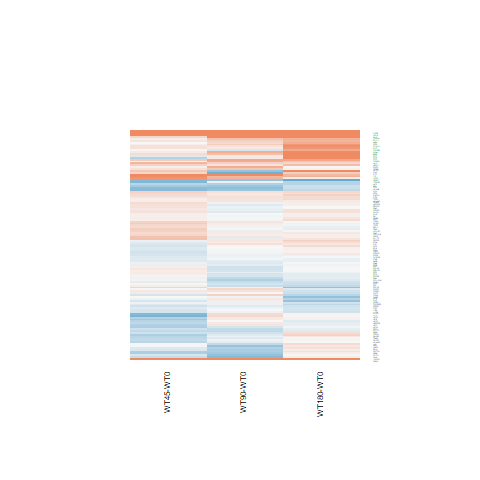

The data file committed next to this chart (first rows):
WT180-WT0.logFC, WT180-WT0.AveExpr, WT180-WT0.t, WT180-WT0.P.Value, WT180-WT0.adj.P.Val, WT180-WT0.B, WT45-WT0.logFC, WT45-WT0.AveExpr, WT45-WT0.t, WT45-WT0.P.Value, WT45-WT0.adj.P.Val, WT45-WT0.B, WT90-WT0.logFC, WT90-WT0.AveExpr, WT90-WT0.t, WT90-WT0.P.Value, WT90-WT0.adj.P.Val, WT90-WT0.B
-0.4051, 4.426, -1.955, 0.06225, 0.4477, -4.971, -0.17, 4.426, -0.8333, 0.4128, 0.6614, -6.09, -0.06283, 4.426, -0.311, 0.7585, 0.8986, -6.588
0.1492, 5.374, 0.6514, 0.5209, 0.8627, -6.674, 0.01377, 5.374, 0.0598, 0.9528, 0.9798, -6.51, -0.6502, 5.374, -2.743, 0.01126, 0.1697, -3.323
-0.1815, 2.878, -0.7002, 0.4905, 0.8494, -6.303, -0.02102, 2.878, -0.08249, 0.9349, 0.9715, -6.196, 0.2786, 2.878, 1.139, 0.2657, 0.5725, -5.787
0.0152, 8.019, 0.03642, 0.9712, 0.9919, -6.932, -0.834, 8.019, -2.008, 0.05588, 0.3062, -4.663, 0.2826, 8.019, 0.6755, 0.5058, 0.7594, -6.517
-0.1153, 4.546, -0.6743, 0.5065, 0.8567, -6.597, 0.08924, 4.546, 0.5271, 0.6029, 0.7931, -6.326, -0.3967, 4.546, -2.278, 0.03181, 0.236, -4.227
-0.05475, 6.324, -0.435, 0.6674, 0.9126, -6.827, -0.1087, 6.324, -0.8621, 0.3971, 0.6494, -6.176, -0.1247, 6.324, -0.9894, 0.3323, 0.6333, -6.249
-0.1446, 6.262, -1.047, 0.3053, 0.7493, -6.37, -0.03016, 6.262, -0.2188, 0.8286, 0.923, -6.527, -0.2201, 6.262, -1.593, 0.1242, 0.4078, -5.502
0.2182, 5.323, 1.117, 0.2748, 0.7232, -6.259, 0.206, 5.323, 1.053, 0.3027, 0.5739, -5.96, -0.1694, 5.323, -0.8543, 0.4013, 0.689, -6.321
0.09445, 4.437, 0.5384, 0.5952, 0.893, -6.669, -0.2228, 4.437, -1.24, 0.227, 0.5039, -5.667, -0.1033, 4.437, -0.5816, 0.5662, 0.7982, -6.452
0.2014, 3.737, 1.09, 0.2866, 0.7314, -6.136, 0.1562, 3.737, 0.8388, 0.4098, 0.6592, -6.003, -0.09691, 3.737, -0.5095, 0.615, 0.8272, -6.39
0.5623, 6.592, 3.454, 0.002044, 0.06943, -1.925, 1.243, 6.592, 7.705, 5.71695334748287e-08, 0.0001134, 8.468, 1.123, 6.592, 6.958, 3.22404860880261e-07, 9.76147883994339e-05, 6.769
-0.2901, 4.655, -1.537, 0.1371, 0.5875, -5.672, -0.2421, 4.655, -1.284, 0.2111, 0.4868, -5.65, -0.06393, 4.655, -0.3433, 0.7344, 0.8856, -6.603
0.09162, 4.29, 0.4778, 0.6371, 0.9027, -6.679, 0.1039, 4.29, 0.541, 0.5934, 0.7875, -6.275, 0.00964, 4.29, 0.05001, 0.9605, 0.9867, -6.608
-0.3711, 3.82, -2.569, 0.01677, 0.2544, -3.736, 0.1122, 3.82, 0.8102, 0.4257, 0.6717, -6.069, -0.3198, 3.82, -2.228, 0.03544, 0.246, -4.253
-0.235, 2.707, -0.9007, 0.3766, 0.7958, -6.141, -0.2248, 2.707, -0.8592, 0.3986, 0.6502, -5.815, 0.007279, 2.707, 0.02883, 0.9772, 0.9912, -6.4
-0.1057, 2.556, -0.5001, 0.6215, 0.8993, -6.396, -0.1661, 2.556, -0.7755, 0.4456, 0.6862, -5.848, -0.1479, 2.556, -0.6962, 0.4929, 0.7511, -6.097
-0.05698, 6.188, -0.3234, 0.7492, 0.9389, -6.863, 0.4087, 6.188, 2.339, 0.02788, 0.2536, -4.039, 0.1298, 6.188, 0.7399, 0.4665, 0.7338, -6.461
1.336, 3.664, 6.207, 1.96922745773347e-06, 0.0003197, 5.006, 0.1169, 3.664, 0.4854, 0.6317, 0.8112, -6.116, 0.6603, 3.664, 2.917, 0.007502, 0.1452, -2.786
0.1305, 5.176, 0.9175, 0.3679, 0.7911, -6.447, 0.1027, 5.176, 0.7201, 0.4783, 0.7104, -6.237, 0.1586, 5.176, 1.116, 0.2752, 0.5826, -6.07
0.8828, 5.877, 6.071, 2.74968858450789e-06, 0.0004078, 4.568, 0.1982, 5.877, 1.341, 0.1925, 0.4685, -5.64, 0.1299, 5.877, 0.8779, 0.3886, 0.6782, -6.325
0.1162, 5.57, 0.8204, 0.42, 0.8212, -6.534, 0.908, 5.57, 6.558, 8.39206698079651e-07, 0.0009382, 5.886, 0.5979, 5.57, 4.289, 0.0002487, 0.02426, 0.2776
1.224, 2.113, 5.915, 4.04616593276898e-06, 0.0005445, 4.378, -0.4694, 2.113, -1.783, 0.08714, 0.3513, -4.463, 0.1453, 2.113, 0.6158, 0.5437, 0.7834, -5.996
0.2382, 3.592, 1.328, 0.1966, 0.6523, -5.844, -0.2385, 3.592, -1.26, 0.2197, 0.4965, -5.522, 0.02968, 3.592, 0.1622, 0.8725, 0.9525, -6.504
-0.2911, 7.601, -2.254, 0.03347, 0.3421, -4.563, -0.1253, 7.601, -0.9697, 0.3418, 0.6069, -6.096, -0.3378, 7.601, -2.616, 0.01509, 0.1863, -3.668
0.005229, 6.713, 0.03375, 0.9734, 0.993, -6.935, 0.1415, 6.713, 0.9145, 0.3695, 0.6296, -6.144, -0.2622, 6.713, -1.686, 0.1047, 0.3773, -5.371
0.9399, 5.674, 5.147, 2.78775073866796e-05, 0.002719, 2.279, 0.208, 5.674, 1.117, 0.2751, 0.5495, -5.894, 0.2059, 5.674, 1.107, 0.2792, 0.5863, -6.092
1.517, -1.567, 1.84, 0.07808, 0.4823, -4.119, 2.002, -1.567, 2.557, 0.01724, 0.2358, -3.156, 2.282, -1.567, 3.022, 0.005857, 0.1328, -2.297
0.08371, 5.321, 0.5338, 0.5984, 0.8941, -6.739, 0.2109, 5.321, 1.349, 0.1898, 0.4655, -5.622, -0.1716, 5.321, -1.084, 0.2892, 0.5948, -6.106
0.2463, 5.593, 1.3, 0.2059, 0.6616, -6.063, -0.02598, 5.593, -0.1359, 0.893, 0.9529, -6.513, -0.3636, 5.593, -1.882, 0.07197, 0.3229, -5.01
0.08281, 6.393, 0.7093, 0.4849, 0.8472, -6.67, 0.07531, 6.393, 0.6446, 0.5253, 0.7443, -6.342, -0.03105, 6.393, -0.2654, 0.7929, 0.9159, -6.706
0.1812, 2.357, 0.7023, 0.4892, 0.8491, -6.217, 0.4831, 2.357, 1.938, 0.06433, 0.3177, -4.405, -0.1222, 2.357, -0.4536, 0.6541, 0.8466, -6.142
0.3009, 6.307, 1.945, 0.06342, 0.448, -5.11, 0.5778, 6.307, 3.751, 0.0009741, 0.1348, -0.9217, 0.3509, 6.307, 2.271, 0.03231, 0.237, -4.343
0.1408, 7.101, 1.037, 0.3101, 0.7514, -6.398, 0.251, 7.101, 1.849, 0.07676, 0.3357, -4.937, 0.1188, 7.101, 0.8748, 0.3903, 0.679, -6.371
-0.6679, 2.66, -2.266, 0.03263, 0.3385, -4.102, 0.336, 2.66, 1.306, 0.2038, 0.4792, -5.404, -0.05452, 2.66, -0.2029, 0.8409, 0.9386, -6.354
0.08732, 2.177, 0.3815, 0.7061, 0.9251, -6.363, -0.1748, 2.177, -0.7306, 0.472, 0.7066, -5.771, -0.004174, 2.177, -0.01801, 0.9858, 0.9943, -6.246
0.2548, 1.009, 0.6545, 0.5189, 0.8623, -5.915, -0.2766, 1.009, -0.6429, 0.5264, 0.7451, -5.494, -0.2558, 1.009, -0.6012, 0.5533, 0.7897, -5.697
-0.4582, -0.2238, -0.7958, 0.4339, 0.827, -5.517, -0.8008, -0.2238, -1.305, 0.2041, 0.4793, -4.738, -0.07522, -0.2238, -0.1392, 0.8905, 0.9608, -5.695
0.1351, 10.1, 0.3668, 0.7169, 0.9279, -6.832, -0.2107, 10.1, -0.5745, 0.5709, 0.7724, -6.365, 0.2193, 10.1, 0.5947, 0.5575, 0.7928, -6.538
-0.6686, 4.905, -2.173, 0.03975, 0.3712, -4.622, 0.009911, 4.905, 0.03331, 0.9737, 0.9883, -6.5, -0.06343, 4.905, -0.2129, 0.8332, 0.9349, -6.667
-0.1118, 9.32, -0.301, 0.766, 0.9454, -6.869, -0.3903, 9.32, -1.054, 0.3024, 0.5738, -5.992, 0.1346, 9.32, 0.3614, 0.721, 0.8792, -6.664
0.07174, 9.276, 0.1739, 0.8634, 0.9689, -6.899, -0.4657, 9.276, -1.136, 0.2672, 0.5404, -5.906, 0.1468, 9.276, 0.3555, 0.7253, 0.8814, -6.667
-0.09581, 9.329, -0.2584, 0.7982, 0.9534, -6.881, -0.4802, 9.329, -1.301, 0.2056, 0.481, -5.712, 0.1728, 9.329, 0.4648, 0.6462, 0.8422, -6.62
-0.06234, 8.348, -0.1793, 0.8592, 0.9677, -6.912, -0.5927, 8.348, -1.713, 0.09956, 0.3676, -5.149, 0.1237, 8.348, 0.355, 0.7256, 0.8817, -6.681
-0.1023, 5.428, -0.6708, 0.5087, 0.8573, -6.658, -0.1659, 5.428, -1.084, 0.2891, 0.5607, -5.928, -0.01758, 5.428, -0.1157, 0.9089, 0.9684, -6.703
1.653, 1.458, 3.834, 0.0007895, 0.03435, -0.526, 0.3155, 1.458, 0.6087, 0.5484, 0.7577, -5.515, 1.386, 1.458, 3.13, 0.00451, 0.1207, -2.022
0.2296, 3.352, 1.508, 0.1445, 0.5956, -5.548, 0.2778, 3.352, 1.828, 0.07988, 0.3405, -4.721, 0.1373, 3.352, 0.8938, 0.3802, 0.6725, -6.072
0.08353, 7.258, 0.5309, 0.6003, 0.8941, -6.797, 0.3007, 7.258, 1.911, 0.06789, 0.3226, -4.833, 0.07549, 7.258, 0.4798, 0.6357, 0.8378, -6.641
0.05783, 6.008, 0.4809, 0.6349, 0.9027, -6.798, -0.2626, 6.008, -2.165, 0.04048, 0.2791, -4.355, -0.04977, 6.008, -0.4129, 0.6833, 0.8612, -6.645
-0.2978, -0.08553, -0.6206, 0.5407, 0.8709, -5.694, -0.7338, -0.08553, -1.412, 0.1706, 0.4447, -4.654, -0.7036, -0.08553, -1.371, 0.1831, 0.4843, -4.826
0.2697, 3.519, 1.618, 0.1187, 0.5614, -5.406, 0.08392, 3.519, 0.4918, 0.6273, 0.8089, -6.165, 0.1834, 3.519, 1.091, 0.2858, 0.5918, -5.899
0.03267, 1.099, 0.1027, 0.919, 0.9809, -6.158, -0.3755, 1.099, -1.087, 0.2877, 0.5604, -5.196, -0.06832, 1.099, -0.2113, 0.8344, 0.9353, -5.952
-0.2992, 3.604, -1.983, 0.05887, 0.4376, -4.809, 0.1196, 3.604, 0.8256, 0.4171, 0.6652, -6.004, 0.03083, 3.604, 0.2118, 0.834, 0.9352, -6.506
0.1685, 7.242, 1.187, 0.2469, 0.7022, -6.235, 0.1101, 7.242, 0.7751, 0.4458, 0.6862, -6.265, -0.01114, 7.242, -0.07847, 0.9381, 0.9783, -6.756
-0.4514, 0.1654, -1.11, 0.2779, 0.725, -5.282, -0.07842, 0.1654, -0.2043, 0.8398, 0.9283, -5.551, 0.1352, 0.1654, 0.367, 0.7168, 0.8769, -5.715
2.471, 8.107, 10.87, 8.44552928638651e-11, 1.11580797380959e-07, 14.84, 1.044, 8.107, 4.648, 9.9521326188984e-05, 0.03616, 1.26, 1.791, 8.107, 7.927, 3.46891233574136e-08, 1.57542821797904e-05, 8.953
-0.08344, 6.625, -0.7087, 0.4852, 0.8473, -6.675, 0.1155, 6.625, 0.9831, 0.3353, 0.601, -6.077, -0.1019, 6.625, -0.8651, 0.3955, 0.6829, -6.371
0.08134, 5.65, 0.5524, 0.5857, 0.8896, -6.739, 0.4815, 5.65, 3.303, 0.002964, 0.1929, -1.959, 0.1633, 5.65, 1.112, 0.2769, 0.5845, -6.097
5.89, 1.505, 9.554, 1.08552922062335e-09, 6.88724073553311e-07, 9.901, 4.714, 1.505, 7.343, 1.31193379533204e-07, 0.0002108, 4.632, 6.107, 1.505, 9.952, 4.89160441923594e-10, 4.44310543904724e-07, 9.292
0.1472, -1.409, 0.2369, 0.8147, 0.958, -5.587, -0.4197, -1.409, -0.6196, 0.5413, 0.7546, -5.096, -0.08496, -1.409, -0.1324, 0.8958, 0.9633, -5.423
0.0009294, 3.763, 0.006814, 0.9946, 0.9981, -6.726, 0.2139, 3.763, 1.595, 0.1238, 0.3933, -5.15, -0.08985, 3.763, -0.6534, 0.5197, 0.7685, -6.321
... 62 more rows
